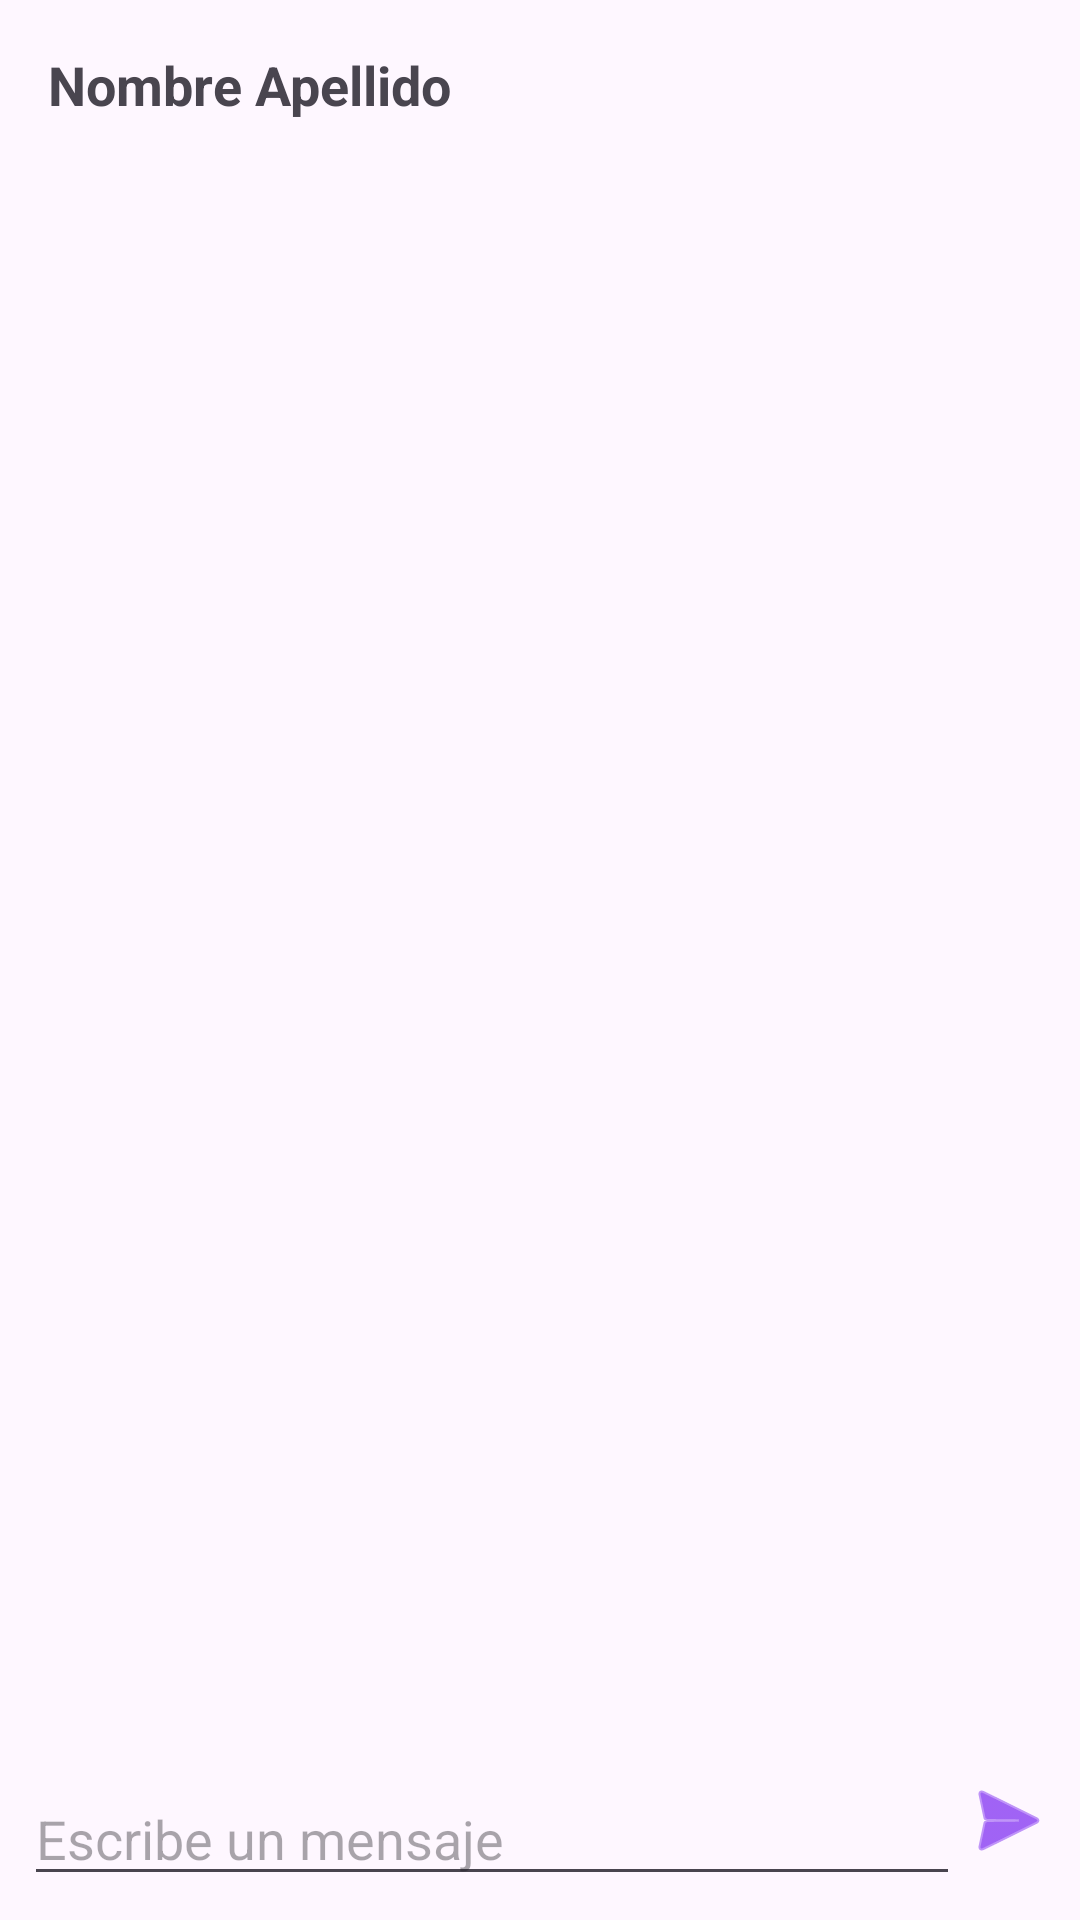

This screen was rendered from an Android layout file. Write that file and the resources it references.
<!-- AndroidManifest.xml: application theme Theme.ProyectTrabajador -->
<!-- res/layout/fragment_citas_detail.xml -->
<?xml version="1.0" encoding="utf-8"?>
<androidx.constraintlayout.widget.ConstraintLayout xmlns:android="http://schemas.android.com/apk/res/android"
    xmlns:app="http://schemas.android.com/apk/res-auto"
    android:layout_width="match_parent"
    android:layout_height="match_parent">

    
    <TextView
        android:id="@+id/txtClientName"
        android:layout_width="0dp"
        android:layout_height="wrap_content"
        android:text="Nombre Apellido"
        android:textStyle="bold"
        android:textSize="18sp"
        android:padding="16dp"
        app:layout_constraintTop_toTopOf="parent"
        app:layout_constraintStart_toStartOf="parent"
        app:layout_constraintEnd_toEndOf="parent"/>

    
    <androidx.recyclerview.widget.RecyclerView
        android:id="@+id/recyclerMessages"
        android:layout_width="0dp"
        android:layout_height="0dp"
        android:clipToPadding="false"
        android:padding="8dp"
        app:layout_constraintTop_toBottomOf="@id/txtClientName"
        app:layout_constraintBottom_toTopOf="@id/messageInputLayout"
        app:layout_constraintStart_toStartOf="parent"
        app:layout_constraintEnd_toEndOf="parent"/>

    
    <LinearLayout
        android:id="@+id/messageInputLayout"
        android:layout_width="0dp"
        android:layout_height="wrap_content"
        android:orientation="horizontal"
        android:padding="8dp"
        app:layout_constraintBottom_toBottomOf="parent"
        app:layout_constraintStart_toStartOf="parent"
        app:layout_constraintEnd_toEndOf="parent">

        <EditText
            android:id="@+id/edtMessage"
            android:layout_width="0dp"
            android:layout_height="wrap_content"
            android:layout_weight="1"
            android:hint="Escribe un mensaje"
            android:maxLines="4"/>

        <ImageButton
            android:id="@+id/btnSend"
            android:layout_width="wrap_content"
            android:layout_height="wrap_content"
            android:src="@android:drawable/ic_menu_send"
            android:contentDescription="Enviar"
            android:background="?attr/selectableItemBackgroundBorderless"
            app:tint="@color/primary"/>
    </LinearLayout>
</androidx.constraintlayout.widget.ConstraintLayout>
<!-- resources referenced by this layout -->
<resources>
  <color name="primary">#6200EE</color>
  <style name="Theme.ProyectTrabajador" parent="Base.Theme.ProyectTrabajador" />
  <style name="Base.Theme.ProyectTrabajador" parent="Theme.Material3.DayNight.NoActionBar">
          
          
      </style>
</resources>
